5-way image classification set "dataset" from GitHub (Prasone/Starfruit-Disease-Detection-using-MobileNetV2---HSV); label vocabulary: anthracnose, bed bugs, fruit borer, healthy fruits, healthy leaf.

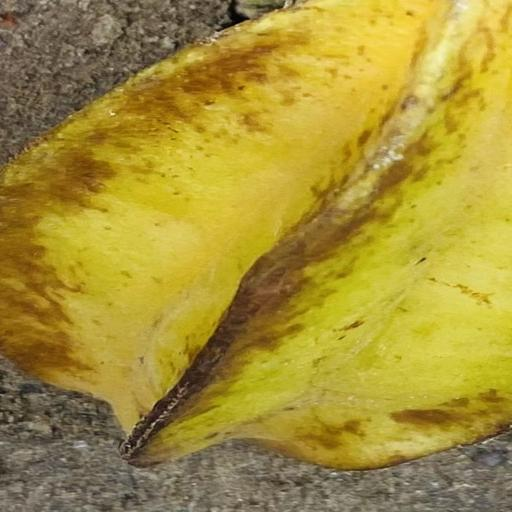
Label: bed bugs

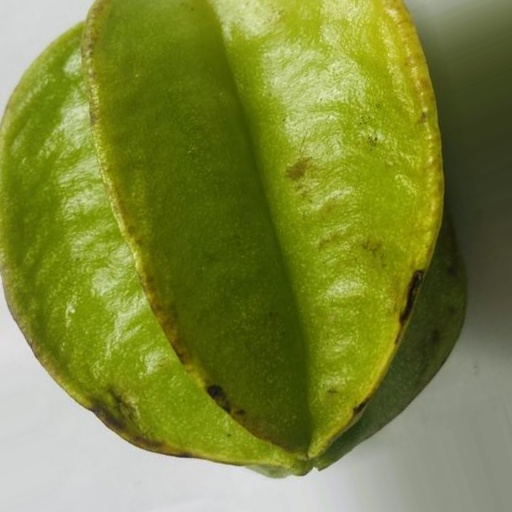
Label: healthy fruits

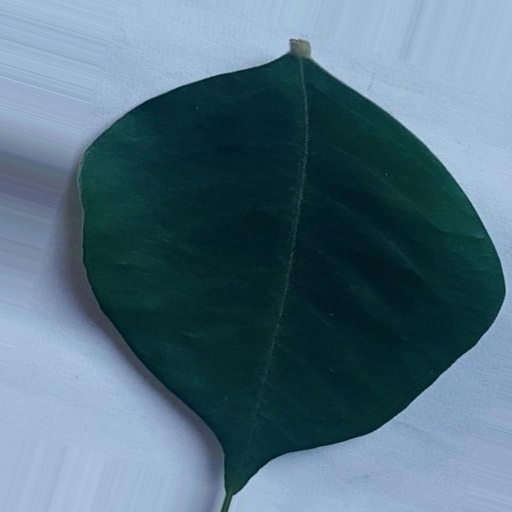
Label: healthy leaf

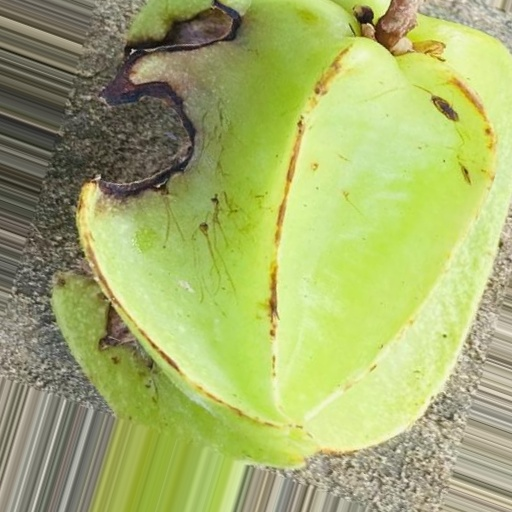
Label: fruit borer

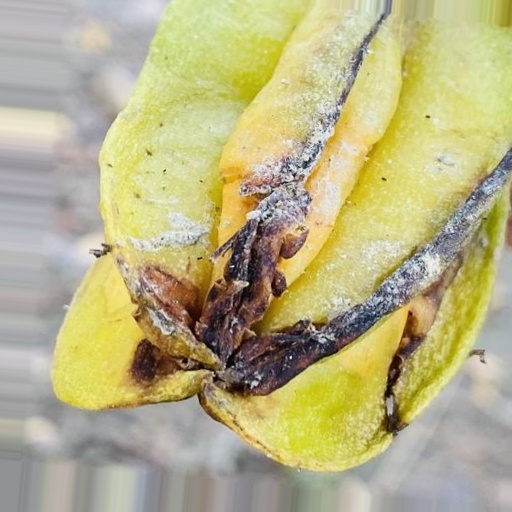
Label: anthracnose

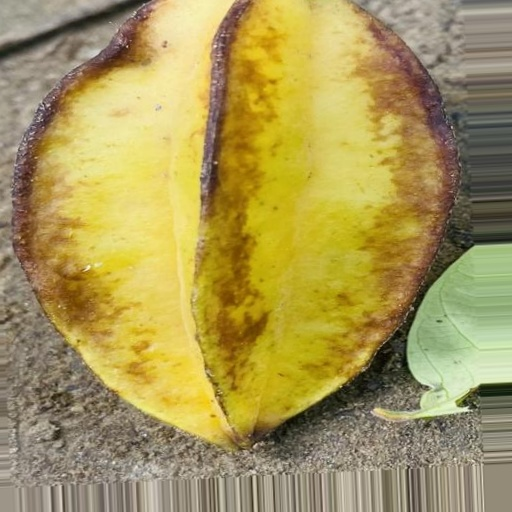
Label: bed bugs
